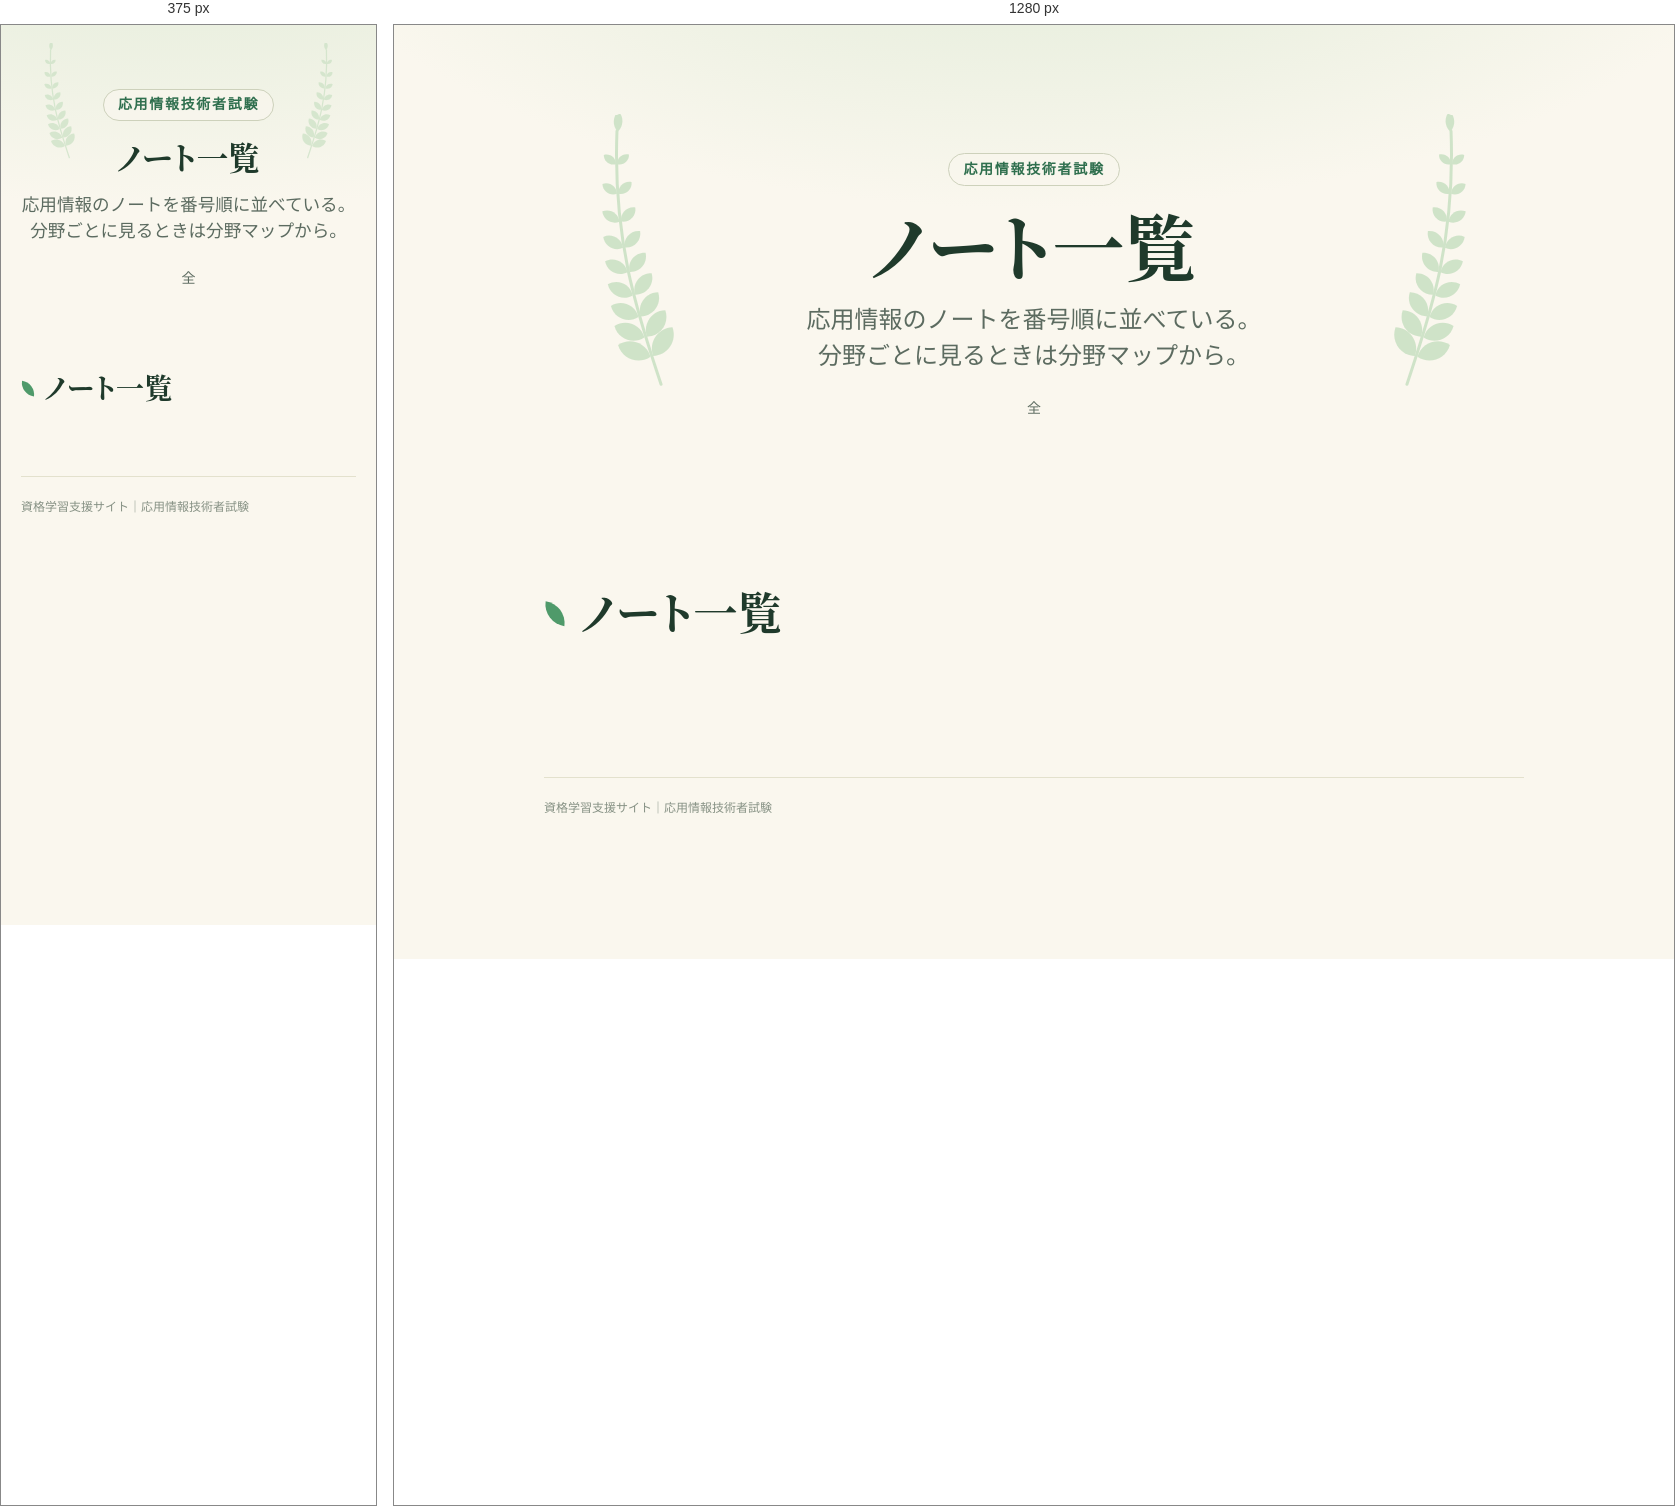
Rendered at 375 px and 1280 px, left to right.

<!-- file: index.html -->
<!doctype html>
<html lang="ja">
<head>
  <meta charset="utf-8">
  <meta name="viewport" content="width=device-width, initial-scale=1, viewport-fit=cover">
  <meta name="theme-color" content="#ffffff">
  <title>ノート一覧｜応用情報技術者試験</title>
  <link rel="stylesheet" href="../../assets/css/site.css">
  <link rel="manifest" href="/manifest.webmanifest">
  <link rel="apple-touch-icon" href="/assets/icons/apple-touch-icon.png">
</head>

<body>
  <main>
    <header class="hero">
      <span class="hero-label">応用情報技術者試験</span>
      <h1>ノート一覧</h1>
      <p>応用情報のノートを番号順に並べている。分野ごとに見るときは分野マップから。</p>

      <div class="hero-meta">
        <span>全<span data-site-text="ap:note"></span></span>
      </div>
    </header>

    <section class="section">
      <div class="section-title">
        <h2>ノート一覧</h2>
      </div>

      <div data-site-list="type-list" data-topic="ap" data-type="note"></div>
    </section>

    <footer>資格学習支援サイト｜応用情報技術者試験</footer>
  </main>

  <script src="../../assets/js/catalog.js"></script>
  <script src="../../assets/js/site.js"></script>
</body>
</html>


/* @media block from site.css */
@media (max-width: 640px) {
  .hero h1 {
    font-size: clamp(1.9rem, 8.4vw, 2.5rem);
    word-break: auto-phrase;
  }

  /* 補足は1項目ずつ縦に並べる */
  .hero-meta {
    flex-direction: column;
    align-items: center;
  }

  .hero-meta > span + span::before {
    content: none;
  }

  .grid {
    grid-template-columns: 1fr;
    gap: 14px;
  }

  .card {
    min-height: 0;
  }

  .field-grid {
    grid-template-columns: repeat(2, minmax(0, 1fr));
    gap: 10px;
  }

  .field-tile {
    min-height: 124px;
    padding: 14px 14px 12px;
  }

  .field-name {
    font-size: 0.94rem;
  }

  /* スマホでは選択肢を4つずつ2段にして、カードの幅に収める */
  .field-color-menu {
    display: grid;
    grid-template-columns: repeat(4, 30px);
    gap: 8px;
    border-radius: 18px;
  }

  .field-color-menu[hidden] {
    display: none;
  }

  /* 2段目は 青・紫・着手中 の3つ。区切り線は出さない */
  .field-color-sep {
    display: none;
  }

  .list-item {
    padding: 16px 0;
  }

  .list-title {
    font-size: 1rem;
  }
}

/* @media block from site.css */
@media (max-width: 640px) {
  .garden-stats {
    grid-template-columns: repeat(2, minmax(0, 1fr));
  }

  .hero::before,
  .hero::after {
    top: 18px;
    width: 64px;
    opacity: 0.8;
  }
}

/* @media block from theme.css */
@media (max-width: 640px) {
  :root {
    --theme-size-body: 15px;
    --theme-line-height: 1.7;
  }
}